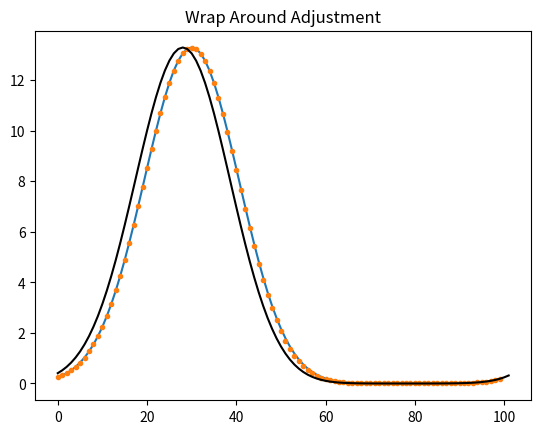

The matplotlib source for this figure:
#!/usr/bin/env python3
# -*- coding: utf-8 -*-
"""
Created on Tue Oct 20 20:21:24 2020

[redacted]
"""
"""
Circular matrix becomes issue when taking DFT therefore will attempt
to change cyclical nature by substituting zeros to the array that is 
used for the convolution
"""
import numpy as np
from matplotlib import pyplot as plt

def convolution(f, g):
    F = np.fft.fft(f)
    #print(np.real(F))
    G = np.fft.fft(g)
    #print(np.real(G))
    H = np.fft.ifft(F*G)
    return H 

def gaussian(x): 
    func = np.exp(-0.5*(x)**2/(0.75**2))
    return func
##Setting up both f's 
x1 = np.arange(-5, 5, 0.1)
x1_adj = np.arange(-5,4.8, 0.1)
func1 = gaussian(x1)
func1_adj = gaussian(x1_adj)
#print(func1)
f = np.hstack((func1_adj,0,0)) ## subsituting in zeros for end terms
f2 = np.hstack((func1, 0,0)) ##adding zeros to full array 

##Setting up both g's 
x2 = np.arange(-8, 2, 0.1)
x2_adj = np.arange(-8, 1.8, 0.1)
func2 = gaussian(x2)
func2_adj = gaussian(x2_adj)
g = np.hstack((func2_adj,0,0)) ##substituting zero to end of function values
g2 = np.hstack((func2, 0,0)) ##adding zeros instead 

H_orig = np.real(convolution(func1, func2)) ##no adjusting for wrap around
H_adj = np.real(convolution(f, g)) ##adjusted for wrap around by substitution
H_2 = np.real((convolution(f2, g2))) ##adjusted by adding zeros for test 
plt.plot( H_orig)
plt.plot( H_adj, '.')
plt.plot(H_2, 'k')
plt.title('Wrap Around Adjustment')
plt.savefig('H4P4.png')
plt.show()
